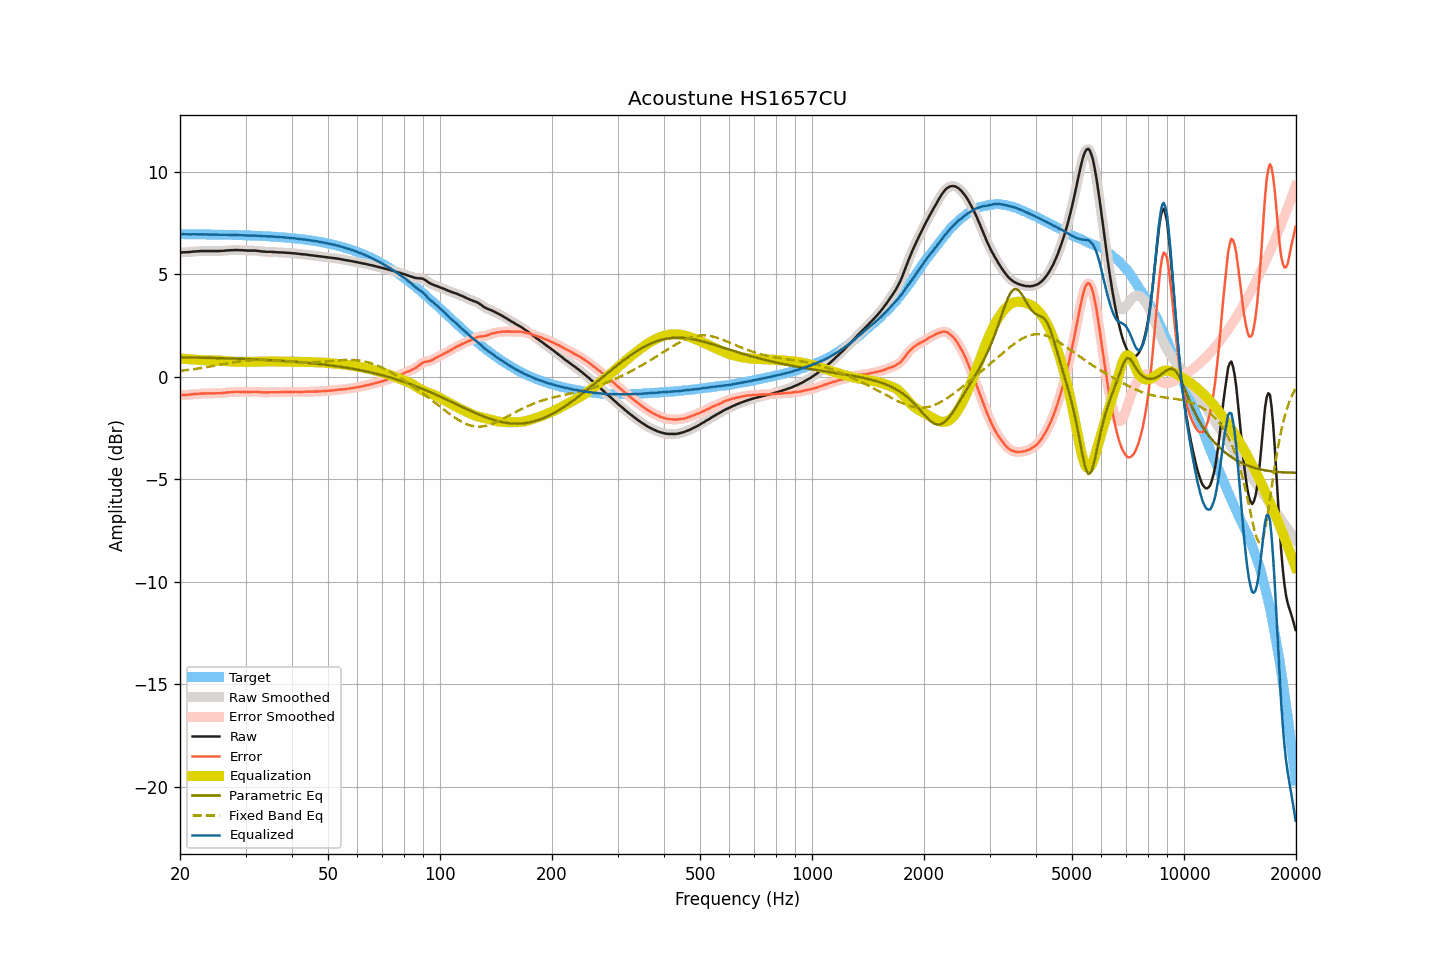

Source data for this figure (header and first rows):
frequency, raw, smoothed, error, error_smoothed, equalization, parametric_eq, fixed_band_eq, equalized_raw, equalized_smoothed, target
20.00, 6.07, 6.07, -0.89, -0.89, 0.90, 0.96, 0.29, 6.97, 6.97, 6.96
20.20, 6.07, 6.08, -0.89, -0.89, 0.89, 0.95, 0.30, 6.96, 6.97, 6.96
20.40, 6.08, 6.08, -0.88, -0.88, 0.88, 0.95, 0.31, 6.97, 6.96, 6.96
20.61, 6.08, 6.08, -0.88, -0.88, 0.88, 0.95, 0.32, 6.96, 6.96, 6.96
20.81, 6.08, 6.09, -0.88, -0.88, 0.87, 0.95, 0.33, 6.96, 6.96, 6.96
21.02, 6.09, 6.09, -0.87, -0.87, 0.87, 0.95, 0.34, 6.96, 6.96, 6.96
21.23, 6.09, 6.09, -0.87, -0.87, 0.86, 0.95, 0.35, 6.95, 6.96, 6.96
21.44, 6.10, 6.10, -0.86, -0.86, 0.86, 0.95, 0.36, 6.96, 6.96, 6.96
21.66, 6.11, 6.11, -0.85, -0.85, 0.85, 0.95, 0.37, 6.96, 6.96, 6.96
21.87, 6.12, 6.12, -0.84, -0.84, 0.84, 0.94, 0.38, 6.96, 6.96, 6.96
22.09, 6.12, 6.13, -0.83, -0.83, 0.83, 0.94, 0.39, 6.96, 6.96, 6.96
22.31, 6.13, 6.13, -0.82, -0.83, 0.83, 0.94, 0.41, 6.96, 6.96, 6.96
22.54, 6.13, 6.14, -0.82, -0.82, 0.82, 0.94, 0.42, 6.95, 6.96, 6.96
22.76, 6.14, 6.14, -0.81, -0.81, 0.82, 0.94, 0.43, 6.96, 6.96, 6.95
22.99, 6.14, 6.14, -0.81, -0.81, 0.81, 0.94, 0.44, 6.96, 6.95, 6.95
23.22, 6.14, 6.14, -0.81, -0.81, 0.81, 0.93, 0.46, 6.95, 6.95, 6.95
23.45, 6.14, 6.14, -0.81, -0.81, 0.81, 0.93, 0.47, 6.95, 6.95, 6.95
23.69, 6.14, 6.14, -0.81, -0.81, 0.81, 0.93, 0.48, 6.95, 6.95, 6.95
23.92, 6.14, 6.14, -0.81, -0.81, 0.81, 0.93, 0.50, 6.95, 6.95, 6.95
24.16, 6.14, 6.14, -0.81, -0.81, 0.81, 0.93, 0.51, 6.95, 6.95, 6.95
24.40, 6.14, 6.14, -0.80, -0.80, 0.81, 0.92, 0.52, 6.95, 6.95, 6.95
24.65, 6.14, 6.14, -0.80, -0.80, 0.80, 0.92, 0.54, 6.95, 6.95, 6.95
24.89, 6.14, 6.14, -0.80, -0.80, 0.80, 0.92, 0.55, 6.95, 6.95, 6.94
25.14, 6.14, 6.14, -0.80, -0.80, 0.80, 0.92, 0.57, 6.94, 6.94, 6.94
25.39, 6.14, 6.14, -0.80, -0.80, 0.80, 0.92, 0.58, 6.94, 6.94, 6.94
25.65, 6.14, 6.14, -0.80, -0.80, 0.79, 0.91, 0.60, 6.93, 6.94, 6.94
25.91, 6.15, 6.15, -0.79, -0.79, 0.79, 0.91, 0.61, 6.94, 6.94, 6.94
26.16, 6.15, 6.16, -0.78, -0.78, 0.78, 0.91, 0.63, 6.93, 6.94, 6.94
26.43, 6.16, 6.16, -0.77, -0.77, 0.77, 0.91, 0.64, 6.94, 6.94, 6.94
26.69, 6.17, 6.17, -0.76, -0.76, 0.77, 0.90, 0.66, 6.94, 6.94, 6.93
26.96, 6.17, 6.18, -0.76, -0.76, 0.76, 0.90, 0.67, 6.93, 6.93, 6.93
27.23, 6.18, 6.18, -0.75, -0.75, 0.75, 0.90, 0.68, 6.93, 6.93, 6.93
27.50, 6.18, 6.18, -0.75, -0.75, 0.74, 0.90, 0.70, 6.93, 6.93, 6.93
27.77, 6.18, 6.19, -0.74, -0.74, 0.74, 0.89, 0.71, 6.92, 6.93, 6.93
28.05, 6.19, 6.19, -0.73, -0.73, 0.74, 0.89, 0.72, 6.93, 6.93, 6.92
28.33, 6.19, 6.19, -0.73, -0.73, 0.73, 0.89, 0.74, 6.93, 6.92, 6.92
28.62, 6.19, 6.19, -0.73, -0.73, 0.73, 0.89, 0.75, 6.92, 6.92, 6.92
28.90, 6.18, 6.19, -0.74, -0.73, 0.73, 0.88, 0.76, 6.91, 6.92, 6.92
29.19, 6.18, 6.18, -0.73, -0.73, 0.73, 0.88, 0.77, 6.92, 6.92, 6.92
29.48, 6.18, 6.18, -0.73, -0.73, 0.73, 0.88, 0.78, 6.92, 6.91, 6.91
29.78, 6.17, 6.18, -0.74, -0.74, 0.74, 0.88, 0.79, 6.91, 6.91, 6.91
30.08, 6.17, 6.17, -0.74, -0.74, 0.74, 0.87, 0.80, 6.91, 6.91, 6.91
30.38, 6.16, 6.16, -0.74, -0.74, 0.74, 0.87, 0.80, 6.90, 6.90, 6.91
30.68, 6.16, 6.16, -0.74, -0.74, 0.74, 0.87, 0.81, 6.90, 6.90, 6.90
30.99, 6.16, 6.16, -0.74, -0.74, 0.73, 0.86, 0.81, 6.90, 6.90, 6.90
31.30, 6.16, 6.16, -0.73, -0.73, 0.73, 0.86, 0.82, 6.90, 6.90, 6.90
31.61, 6.16, 6.16, -0.73, -0.73, 0.74, 0.86, 0.82, 6.90, 6.90, 6.89
31.93, 6.16, 6.16, -0.73, -0.73, 0.74, 0.85, 0.82, 6.90, 6.90, 6.89
32.24, 6.15, 6.15, -0.73, -0.73, 0.74, 0.85, 0.82, 6.89, 6.89, 6.89
32.57, 6.14, 6.14, -0.74, -0.74, 0.74, 0.84, 0.82, 6.88, 6.89, 6.88
32.89, 6.13, 6.13, -0.75, -0.75, 0.75, 0.84, 0.82, 6.88, 6.88, 6.88
33.22, 6.12, 6.12, -0.75, -0.75, 0.75, 0.84, 0.82, 6.87, 6.87, 6.88
33.55, 6.11, 6.11, -0.76, -0.76, 0.75, 0.83, 0.82, 6.87, 6.87, 6.87
33.89, 6.11, 6.11, -0.76, -0.76, 0.76, 0.83, 0.81, 6.87, 6.86, 6.87
34.23, 6.10, 6.10, -0.76, -0.76, 0.76, 0.83, 0.81, 6.86, 6.86, 6.86
34.57, 6.10, 6.10, -0.76, -0.76, 0.76, 0.82, 0.81, 6.86, 6.86, 6.86
34.92, 6.10, 6.10, -0.75, -0.75, 0.76, 0.82, 0.80, 6.86, 6.86, 6.85
35.27, 6.10, 6.10, -0.75, -0.75, 0.75, 0.81, 0.80, 6.86, 6.85, 6.85
35.62, 6.09, 6.10, -0.75, -0.75, 0.75, 0.81, 0.79, 6.84, 6.85, 6.85
35.97, 6.09, 6.09, -0.75, -0.75, 0.75, 0.80, 0.78, 6.84, 6.84, 6.84
... 635 more rows
